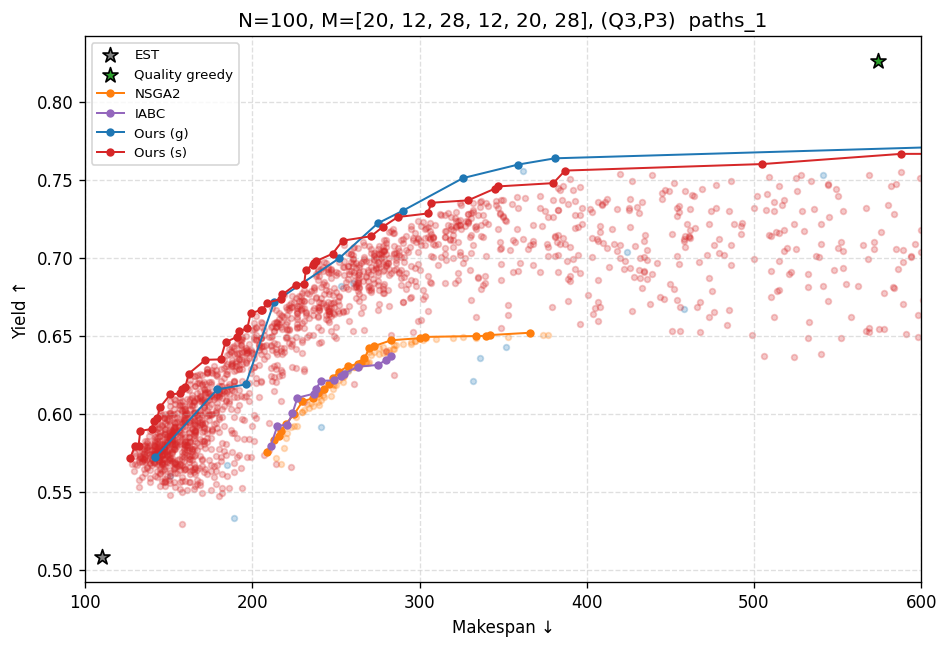

The file beside this chart, header and first rows:
Method, HV ↑, IGD+ ↓, Makespan ↓, Quality ↑, Time (s)
EST, 0.4981, 0.1542, 110.0, 0.5083, 25.01
Quality greedy, 0.0429, 0.7141, 574.0, 0.8259, 24.65
NSGA2, 0.5040, 0.1008, 209.0, 0.6519, 2580
IABC, 0.4927, 0.1030, 211.0, 0.6372, 3300
Ours (g), 0.6605, 0.0210, 142.0, 0.8054, 29.08
Ours (s), 0.6819, 0.0035, 127.0, 0.7792, 2199
